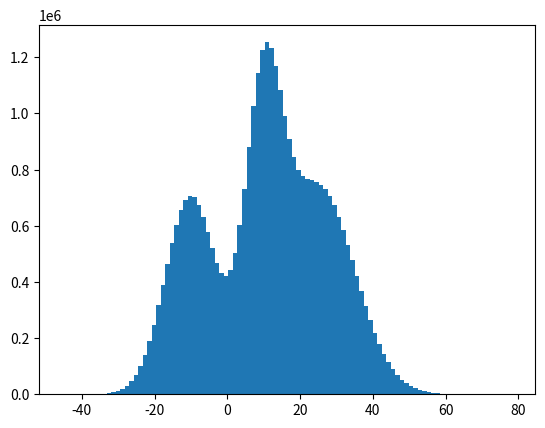

The script that saved this image:
import numpy as np
import matplotlib.pyplot as plt


x_min = -5 * np.pi
x_max = 5 * np.pi
num_points = 10000000
x = np.linspace(x_min, x_max, num_points)


y1 = np.random.normal(-10, 7, num_points)
y2 = np.random.normal(10, 5, num_points)
y3 = np.random.normal(25, 10, int(1.5 * num_points))


y = np.concatenate([y1, y2, y3])


plt.hist(y, bins=100)  
